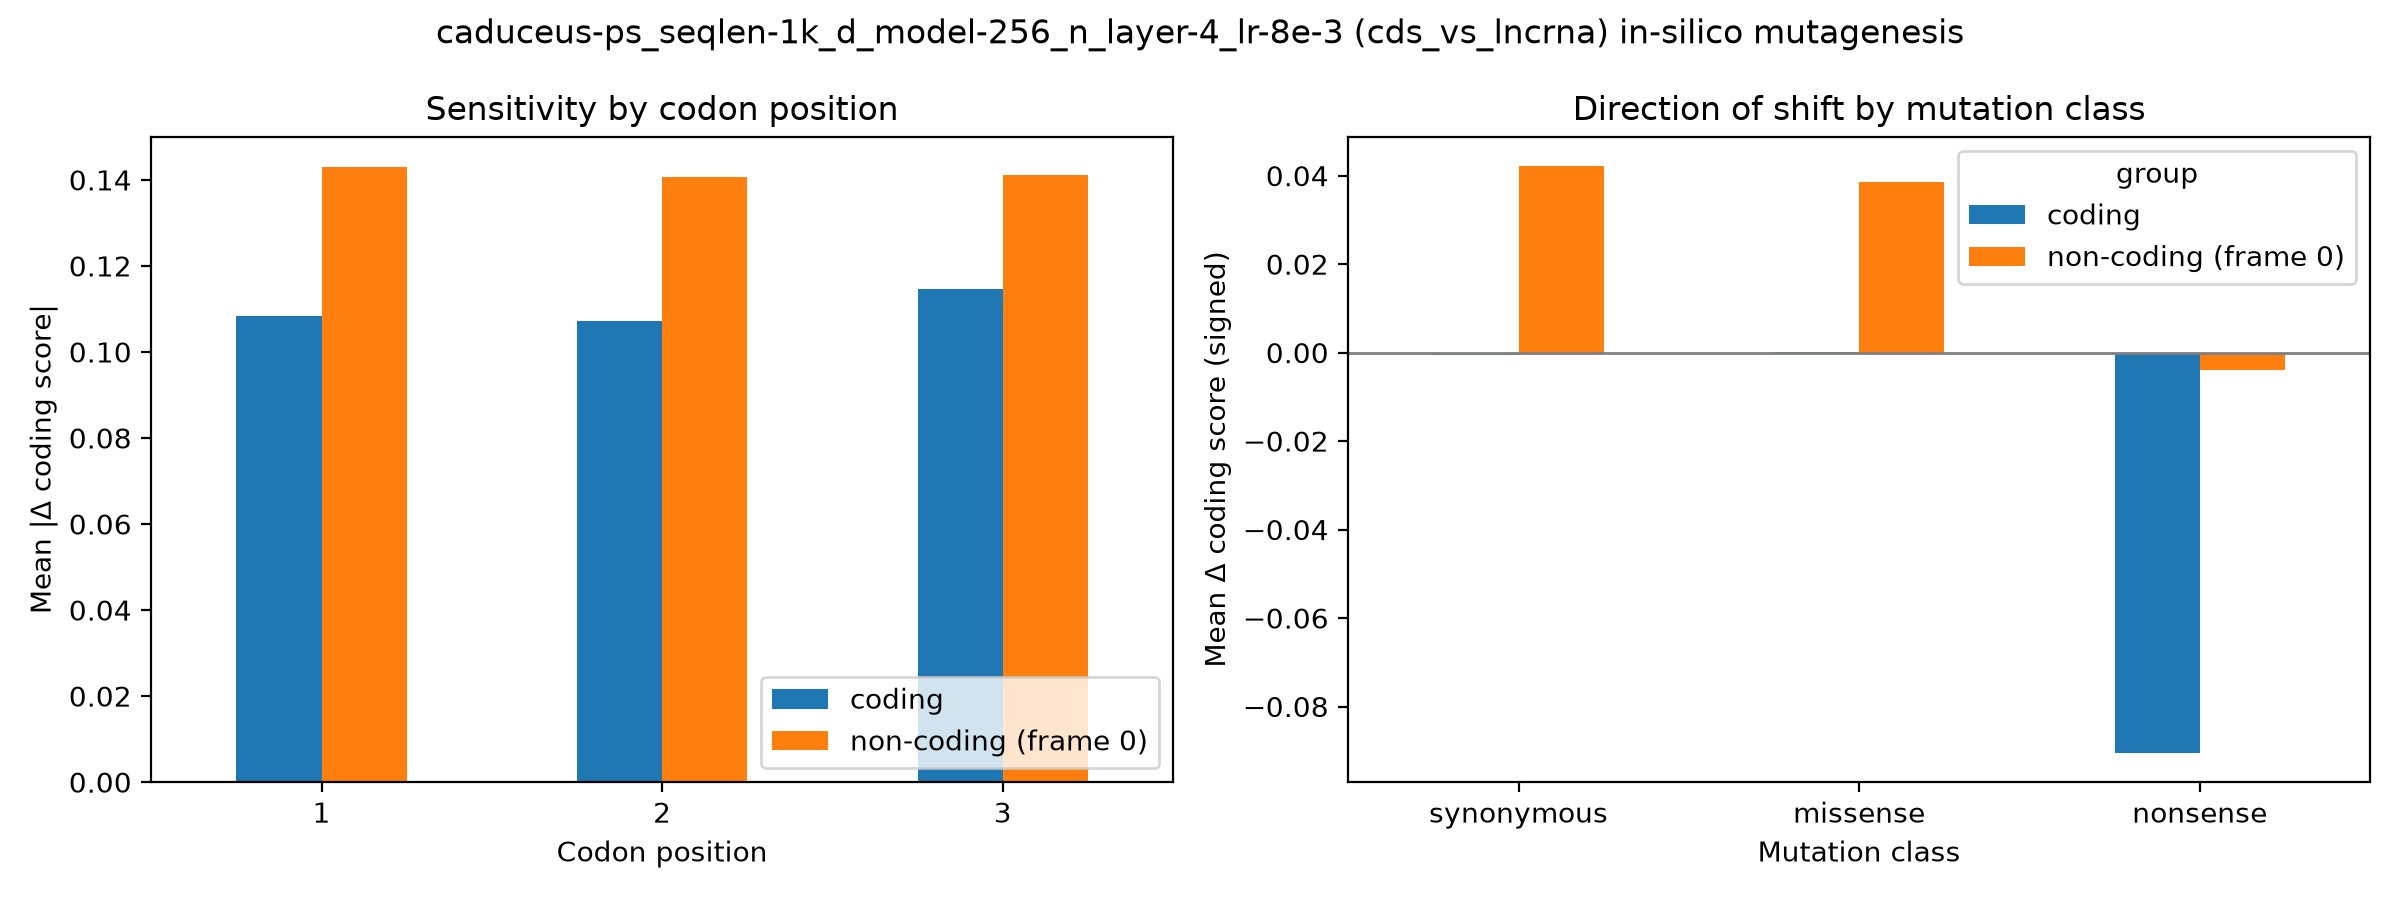

The file beside this chart, header and first rows:
group, codon_pos, mean_abs_delta, n
coding, 1, 0.1084, 18000
coding, 2, 0.1073, 18000
coding, 3, 0.1146, 18000
non-coding (frame 0), 1, 0.1429, 18000
non-coding (frame 0), 2, 0.1406, 18000
non-coding (frame 0), 3, 0.141, 18000
